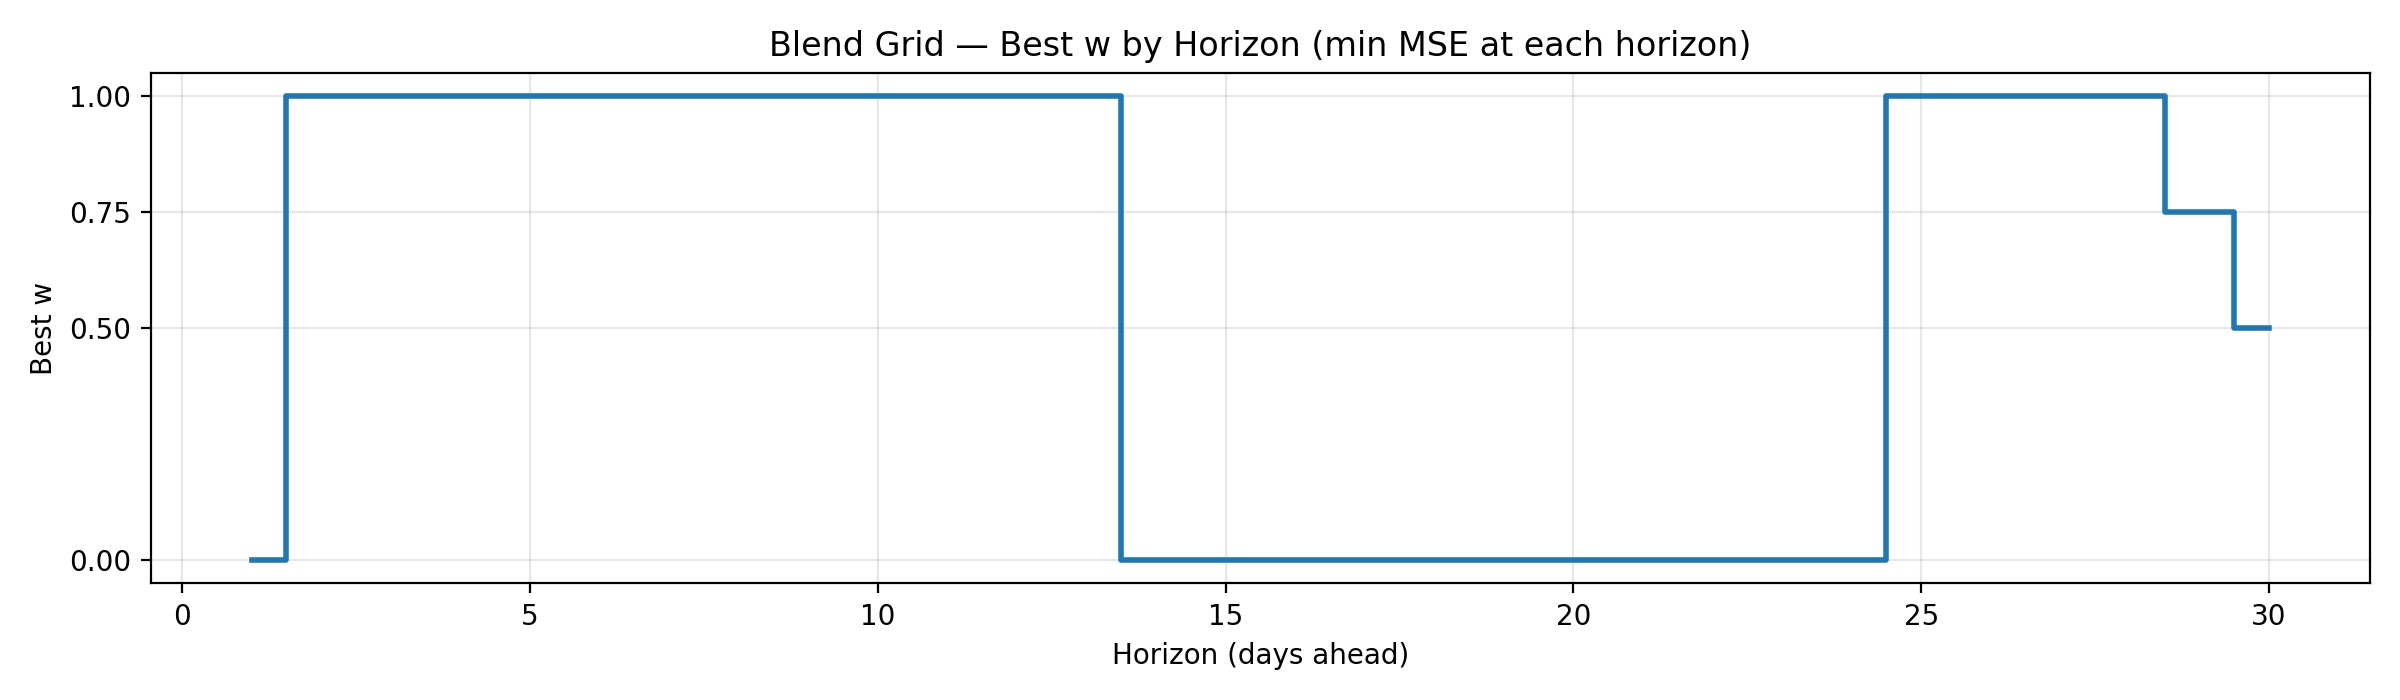

Data behind this chart, as committed beside it:
w, horizon, mse
0.0, 1, 1.852
1.0, 2, 3.184
1.0, 3, 4.522
1.0, 4, 5.969
1.0, 5, 7.128
1.0, 6, 8.951
1.0, 7, 10.34
1.0, 8, 11.81
1.0, 9, 13.08
1.0, 10, 14.28
1.0, 11, 16.01
1.0, 12, 17.27
1.0, 13, 18.54
0.0, 14, 19.77
0.0, 15, 20.83
0.0, 16, 21.45
0.0, 17, 21.83
0.0, 18, 22.17
0.0, 19, 22.36
0.0, 20, 22.57
0.0, 21, 23.08
0.0, 22, 23.37
0.0, 23, 23.43
0.0, 24, 23.53
1.0, 25, 23.77
1.0, 26, 24.23
1.0, 27, 24.49
1.0, 28, 24.8
0.75, 29, 24.81
0.5, 30, 24.85
